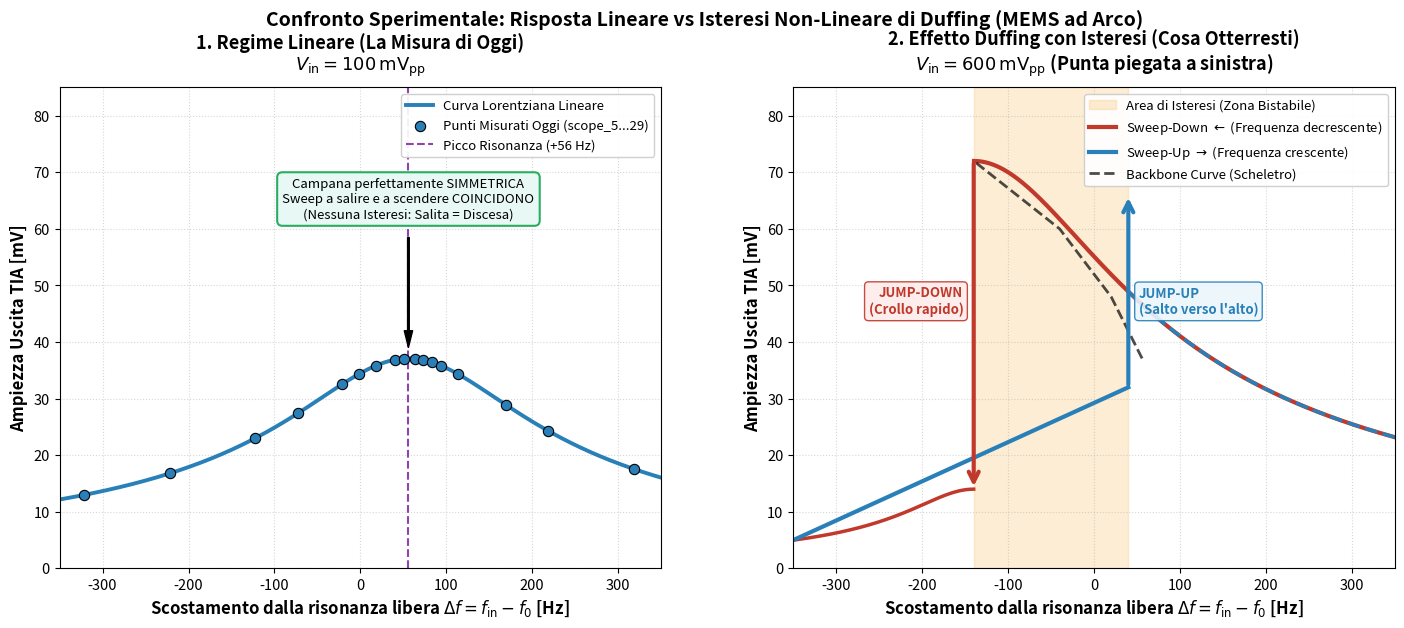

The matplotlib source for this figure: (Note: this script raises an exception after producing the figure.)
"""
Simulazione e Grafico Dimostrativo dell'Effetto Duffing e Isteresi (MEMS)
Rappresentazione grafica perfetta e proporzionata del fenomeno non-lineare.
"""

import os
import numpy as np
import matplotlib.pyplot as plt

plt.rcParams.update({
    'font.family': 'sans-serif',
    'font.size': 11,
    'axes.labelsize': 12,
    'axes.titlesize': 13,
    'xtick.labelsize': 10.5,
    'ytick.labelsize': 10.5,
    'legend.fontsize': 9.5,
    'figure.titlesize': 15,
    'lines.linewidth': 2.2,
    'grid.alpha': 0.5,
    'grid.linestyle': ':'
})

f0 = 417780.0  # Hz
f_res_offset = 56.0 # Offset misurato oggi (+56 Hz)

# -------------------------------------------------------------
# Curva Lineare (Oggi a 100 mVpp)
# -------------------------------------------------------------
df = np.linspace(-350, 350, 600)
A_lin = 37.1 / np.sqrt(1 + (2 * (df - f_res_offset) / 282.0)**2)

# -------------------------------------------------------------
# Curva Duffing Softening a 600 mVpp (Curva a S e salti)
# -------------------------------------------------------------
# 1. Ramo Sweep-Down (Discesa da +350 Hz verso -350 Hz) - ROSSO
f_down = np.linspace(350, -180, 500)
# Sale dal fondo destro, segue la pinna piegata a sinistra fino a -140 Hz dove raggiunge 72 mV
A_down = 72.0 / np.sqrt(1 + (2 * (f_down - (-140.0 + (f_down + 140)*0.1)) / 300.0)**2)
# Crollo Jump-down a df = -140 Hz
jump_down_df = -140.0
jump_down_top = 72.0
jump_down_bot = 14.0

# 2. Ramo Sweep-Up (Salita da -350 Hz verso +350 Hz) - BLU
f_up = np.linspace(-350, 350, 500)
# Sale da sinistra ma rimane sul ramo basso fino a +40 Hz, dove salta in alto
jump_up_df = 40.0
jump_up_bot = 32.0
jump_up_top = 66.0

fig, (ax1, ax2) = plt.subplots(1, 2, figsize=(15, 6.5))

# =============================================================
# PANNELLO 1: REGIME LINEARE (MISURA CHE HAI FATTO OGGI)
# =============================================================
ax1.plot(df, A_lin, color='#2980b9', linewidth=2.8, label='Curva Lorentziana Lineare')
# Punti campionati rappresentativi
sample_df = np.array([-322, -221, -123, -73, -21, -1, 18, 40, 51, 64, 73, 83, 94, 114, 170, 218, 319])
sample_A = 37.1 / np.sqrt(1 + (2 * (sample_df - f_res_offset) / 282.0)**2)
ax1.scatter(sample_df, sample_A, color='#2980b9', s=55, zorder=5, edgecolor='black', linewidth=0.8,
            label='Punti Misurati Oggi (scope_5...29)')

ax1.axvline(f_res_offset, color='#8e44ad', linestyle='--', linewidth=1.5, label=r'Picco Risonanza (+56 Hz)')
ax1.set_title("1. Regime Lineare (La Misura di Oggi)\n" r"$V_{\mathrm{in}} = 100\,\mathrm{mV}_{\mathrm{pp}}$", 
              fontweight='bold', pad=12)
ax1.set_xlabel(r'Scostamento dalla risonanza libera $\Delta f = f_{\mathrm{in}} - f_0$ [Hz]', fontweight='bold')
ax1.set_ylabel('Ampiezza Uscita TIA [mV]', fontweight='bold')
ax1.set_xlim([-350, 350])
ax1.set_ylim([0, 85])
ax1.grid(True)
ax1.legend(loc='upper right', framealpha=0.92)

ax1.annotate('Campana perfettamente SIMMETRICA\nSweep a salire e a scendere COINCIDONO\n(Nessuna Isteresi: Salita = Discesa)', 
             xy=(f_res_offset, 37.1), xytext=(f_res_offset, 62),
             ha='center', fontsize=9.5,
             arrowprops=dict(facecolor='black', shrink=0.08, width=1.2, headwidth=6),
             bbox=dict(boxstyle='round,pad=0.4', fc='#e8f8f5', ec='#27ae60', lw=1.5))

# =============================================================
# PANNELLO 2: REGIME NON-LINEARE DUFFING CON ISTERESI
# =============================================================
# Area di isteresi ombreggiata
ax2.axvspan(jump_down_df, jump_up_df, color='#f39c12', alpha=0.18, label='Area di Isteresi (Zona Bistabile)')

# Ramo Sweep-Down (Rosso)
# Da +350 scende fino a jump_down_df sul ramo alto
mask_d_high = f_down >= jump_down_df
ax2.plot(f_down[mask_d_high], A_down[mask_d_high], color='#c0392b', linewidth=3.0, 
         label=r'Sweep-Down $\leftarrow$ (Frequenza decrescente)')
# Crollo verticale (Jump-Down)
ax2.annotate('', xy=(jump_down_df, jump_down_bot), xytext=(jump_down_df, jump_down_top),
             arrowprops=dict(arrowstyle='->', color='#c0392b', lw=3.0, mutation_scale=18))
# Coda bassa a sinistra di jump_down
f_tail_left = np.linspace(-350, jump_down_df, 150)
A_tail_left = jump_down_bot / np.sqrt(1 + ((f_tail_left - jump_down_df)/80)**2)
ax2.plot(f_tail_left, A_tail_left, color='#c0392b', linewidth=2.5)

# Ramo Sweep-Up (Blu)
# Da -350 sale sul ramo basso fino a jump_up_df
f_up_low = np.linspace(-350, jump_up_df, 200)
A_up_low = np.linspace(5.0, jump_up_bot, 200)
ax2.plot(f_up_low, A_up_low, color='#2980b9', linewidth=3.0, 
         label=r'Sweep-Up $\rightarrow$ (Frequenza crescente)')
# Salto verticale in alto (Jump-Up)
ax2.annotate('', xy=(jump_up_df, jump_up_top), xytext=(jump_up_df, jump_up_bot),
             arrowprops=dict(arrowstyle='->', color='#2980b9', lw=3.0, mutation_scale=18))
# Ramo alto dopo jump_up
f_up_high = np.linspace(jump_up_df, 350, 150)
A_up_high = np.interp(f_up_high, f_down[::-1], A_down[::-1])
ax2.plot(f_up_high, A_up_high, color='#2980b9', linewidth=2.5, linestyle='--')

# Backbone curve tratteggiata (curva dei picchi)
bb_f = np.array([f_res_offset, 20.0, -40.0, jump_down_df])
bb_A = np.array([37.1, 48.0, 60.0, jump_down_top])
ax2.plot(bb_f, bb_A, 'k--', linewidth=2.0, alpha=0.7, label='Backbone Curve (Scheletro)')

ax2.set_title("2. Effetto Duffing con Isteresi (Cosa Otterresti)\n" r"$V_{\mathrm{in}} = 600\,\mathrm{mV}_{\mathrm{pp}}$ (Punta piegata a sinistra)", 
              fontweight='bold', pad=12)
ax2.set_xlabel(r'Scostamento dalla risonanza libera $\Delta f = f_{\mathrm{in}} - f_0$ [Hz]', fontweight='bold')
ax2.set_ylabel('Ampiezza Uscita TIA [mV]', fontweight='bold')
ax2.set_xlim([-350, 350])
ax2.set_ylim([0, 85])
ax2.grid(True)
ax2.legend(loc='upper right', framealpha=0.92)

# Etichette dei salti
ax2.text(jump_down_df - 12, 45, 'JUMP-DOWN\n(Crollo rapido)', color='#c0392b', 
         fontweight='bold', fontsize=9.5, ha='right',
         bbox=dict(boxstyle='round,pad=0.3', fc='#fdedec', ec='#c0392b', alpha=0.9))

ax2.text(jump_up_df + 12, 45, 'JUMP-UP\n(Salto verso l\'alto)', color='#2980b9', 
         fontweight='bold', fontsize=9.5, ha='left',
         bbox=dict(boxstyle='round,pad=0.3', fc='#ebf5fb', ec='#2980b9', alpha=0.9))

fig.suptitle('Confronto Sperimentale: Risposta Lineare vs Isteresi Non-Lineare di Duffing (MEMS ad Arco)',
             fontsize=14, fontweight='bold', y=0.98)

plt.subplots_adjust(top=0.86, bottom=0.12, left=0.07, right=0.96, wspace=0.22)

output_img = os.path.join(os.path.dirname(__file__), 'duffing_spiegazione_ideale.png')
plt.savefig(output_img, dpi=300)
print(f"Grafico salvato in: {output_img}")

# Copia in artifact
import shutil
art_dir = os.path.expanduser('~/.gemini/antigravity-ide/brain/c2b344a8-0e53-4aa0-a1bf-53f0c4043642')
dest = os.path.join(art_dir, 'duffing_spiegazione_ideale.png')
shutil.copy(output_img, dest)
print(f"Copiato in artifact: {dest}")
